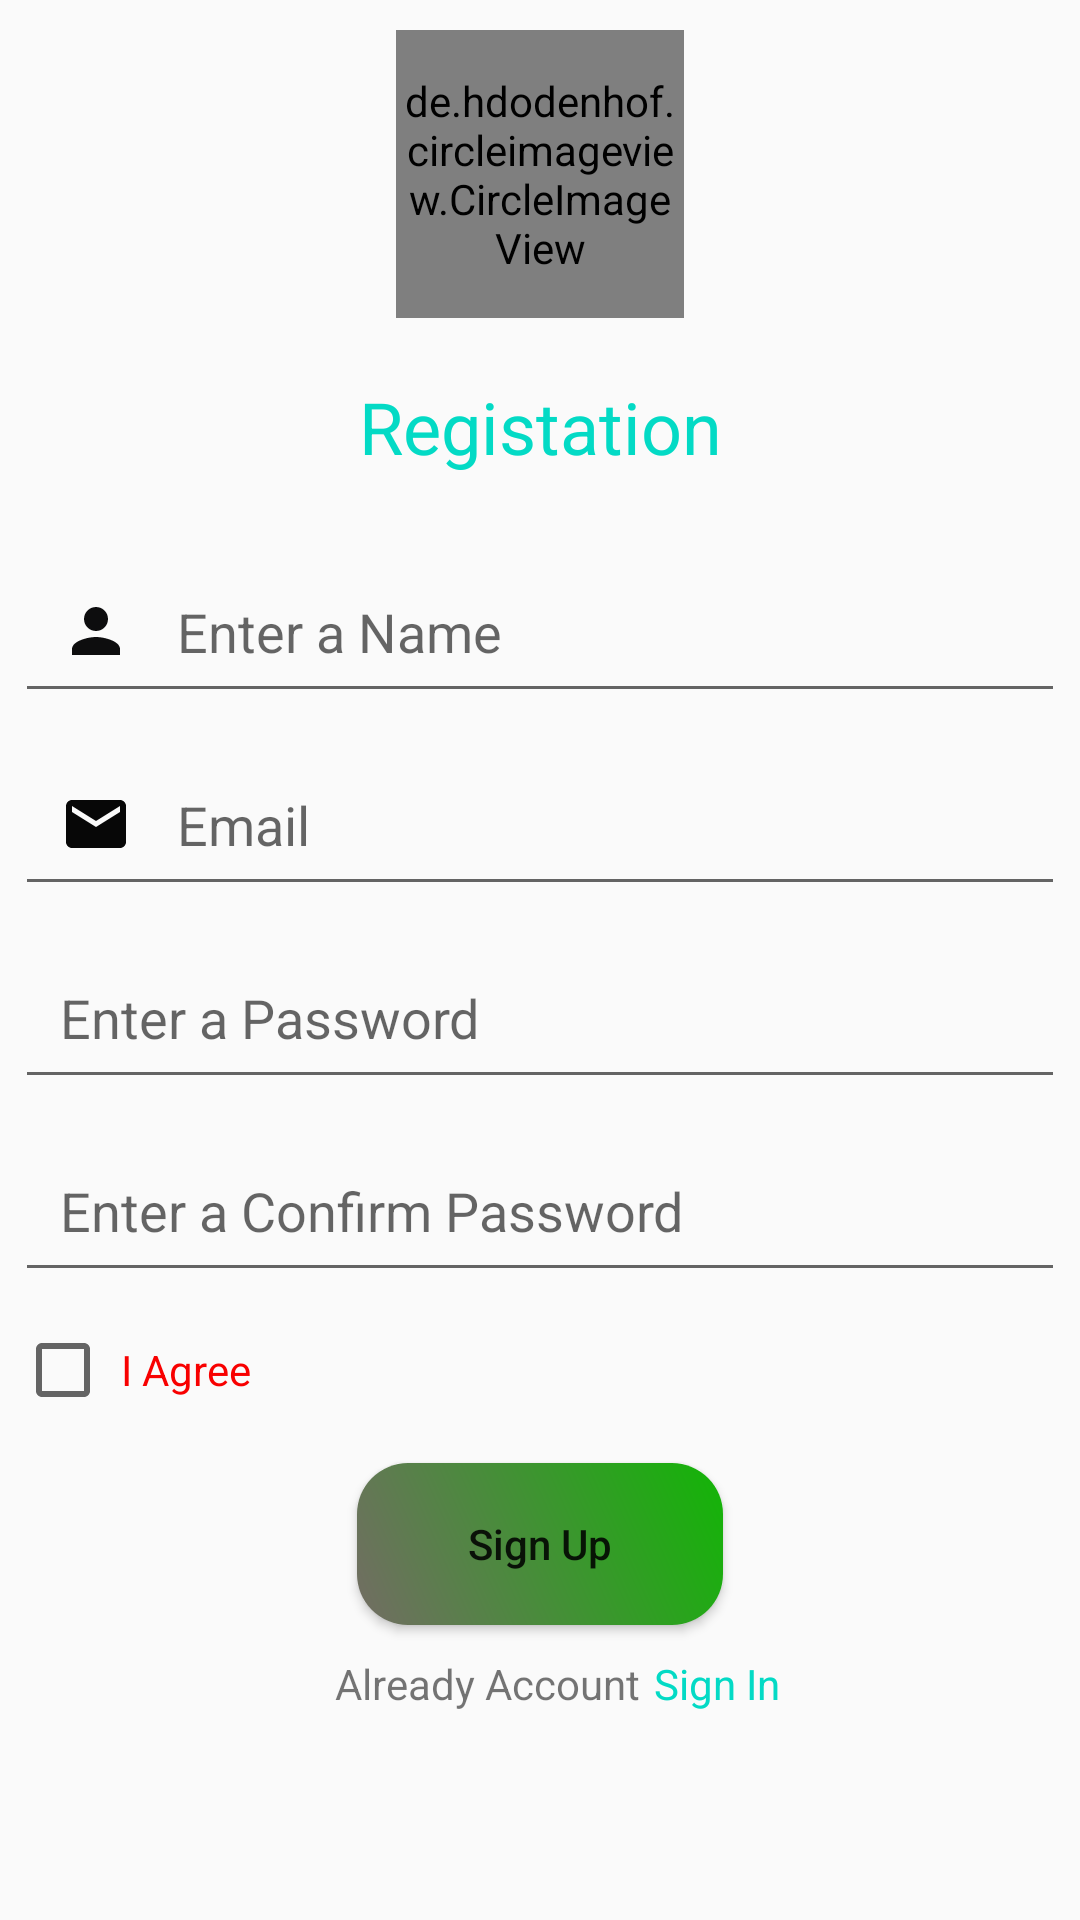

Layout XML and referenced resources for this Android screen:
<!-- AndroidManifest.xml: activity theme Theme.AppCompat.Light.NoActionBar -->
<!-- res/layout/activity_register.xml -->
<?xml version="1.0" encoding="utf-8"?>
<ScrollView
    xmlns:android="http://schemas.android.com/apk/res/android"
    android:layout_height="match_parent"
    android:layout_width="match_parent"
    >
<LinearLayout xmlns:android="http://schemas.android.com/apk/res/android"
    xmlns:app="http://schemas.android.com/apk/res-auto"
    xmlns:tools="http://schemas.android.com/tools"
    android:layout_width="match_parent"
    android:orientation="vertical"
    android:layout_height="match_parent"
    tools:context=".RegisterActivity">

    <de.hdodenhof.circleimageview.CircleImageView
        android:layout_marginTop="10dp"
        android:layout_gravity="center"
        xmlns:app="http://schemas.android.com/apk/res-auto"
        android:id="@+id/profile_image"
        android:layout_width="96dp"
        android:layout_height="96dp"
        android:src="@drawable/user"
        app:civ_border_width="2dp"
        app:civ_border_color="#FF000000"/>

    <TextView
        android:layout_width="match_parent"
        android:layout_height="wrap_content"
        android:text="Registation"
        android:textAppearance="@style/TextAppearance.AppCompat.Headline"
        android:textAllCaps="false"
        android:textColor="@color/colorAccent"
        android:textAlignment="center"
        android:layout_marginTop="20dp"
        >

    </TextView>

    <LinearLayout
        android:layout_marginTop="20dp"
        android:orientation="vertical"
        android:layout_width="match_parent"
        android:layout_height="match_parent">


        <com.google.android.material.textfield.TextInputEditText

            android:id="@+id/Register_Name_Id"
            android:layout_width="match_parent"
            android:layout_height="wrap_content"
            android:layout_margin="5dp"
            android:drawableLeft="@drawable/ic_person"
            android:drawablePadding="15dp"
            android:hint="Enter a Name "
            android:maxLines="1"
            android:padding="15dp"
            android:textAllCaps="false">

        </com.google.android.material.textfield.TextInputEditText>

        <com.google.android.material.textfield.TextInputEditText
            android:maxLines="1"
            android:layout_width="match_parent"
            android:layout_height="wrap_content"
            android:id="@+id/Register_Email_Id"
            android:hint="Email"
            android:textAllCaps="false"
            android:drawablePadding="15dp"
            android:autoLink="email"
            android:layout_margin="5dp"
            android:drawableLeft="@drawable/ic_email"
            android:padding="15dp">

        </com.google.android.material.textfield.TextInputEditText>

        <com.google.android.material.textfield.TextInputEditText
            android:maxLines="1"
            android:layout_width="match_parent"
            android:layout_height="wrap_content"
            android:id="@+id/Register_Password_Id"
            android:hint="Enter a Password"
            android:textAllCaps="false"
            android:drawablePadding="15dp"
            android:inputType="textPassword"
            android:layout_margin="5dp"
            android:drawableLeft="@drawable/ic_lock"
            android:password="true"
            android:padding="15dp">

        </com.google.android.material.textfield.TextInputEditText>


        <com.google.android.material.textfield.TextInputEditText
            android:maxLines="1"
            android:layout_width="match_parent"
            android:layout_height="wrap_content"
            android:id="@+id/Register_Confirm_Password_Id"
            android:hint="Enter a Confirm Password"
            android:textAllCaps="false"
            android:drawablePadding="15dp"
            android:layout_margin="5dp"
            android:drawableLeft="@drawable/ic_lock"
            android:inputType="textPassword"
            android:password="true"
            android:padding="15dp">

        </com.google.android.material.textfield.TextInputEditText>


        <CheckBox
            android:layout_marginLeft="15dp"
            android:layout_margin="5dp"
            android:id="@+id/saveLoginCheckBox"
            android:layout_width="match_parent"
            android:layout_height="wrap_content"
            android:text=" I Agree "
            android:textColor="#F80000" />
        <Button

            android:id="@+id/SingUpID"
            android:layout_width="wrap_content"
            android:layout_height="wrap_content"
            android:text="Sign Up"
            android:layout_gravity="center"
            android:layout_marginTop="10dp"
            android:textAllCaps="false"
            android:layout_marginBottom="10dp"
            android:background="@drawable/button_shape"
            >

        </Button>


        <LinearLayout

            android:layout_marginBottom="40dp"
            android:layout_width="match_parent"
            android:layout_height="wrap_content"
            android:weightSum="3"
            >

            <TextView
                android:textAlignment="viewEnd"
                android:layout_weight="1.8"
                android:layout_width="0dp"
                android:layout_height="wrap_content"
                android:id="@+id/Register_Already_account_ID"
                android:gravity="center"
                android:text="Already Account"
                tools:ignore="RtlCompat">

            </TextView>

            <TextView


                android:textColor="@color/colorAccent"
                android:textAlignment="textStart"
                android:layout_weight="1.2"
                android:layout_width="0dp"
                android:layout_height="wrap_content"
                android:id="@+id/Register_sing_in_ID"
                android:gravity="center"
                android:layout_marginLeft="5dp"
                android:text="Sign In"
                tools:ignore="RtlCompat">

            </TextView>
        </LinearLayout>


    </LinearLayout>

</LinearLayout>

</ScrollView>
<!-- resources referenced by this layout -->
<resources>
  <color name="colorAccent">#03DAC5</color>
  <!-- drawable button_shape (drawable) -->
  <?xml version="1.0" encoding="utf-8"?>
      <shape xmlns:android="http://schemas.android.com/apk/res/android"
          android:shape="rectangle" >
          <corners
              android:radius="17dp"
              />
          <gradient
              android:angle="45"
              android:centerX="35%"
              android:startColor="#736C64"
              android:endColor="#12B506"
              android:type="linear"
              />
          <size
              android:width="122dp"
              android:height="54dp"
              />
      </shape>
  <!-- drawable ic_email (drawable) -->
  <vector android:alpha="0.97" android:height="24dp"
      android:viewportHeight="24.0" android:viewportWidth="24.0"
      android:width="24dp" xmlns:android="http://schemas.android.com/apk/res/android">
      <path android:fillColor="#FF000000" android:pathData="M20,4L4,4c-1.1,0 -1.99,0.9 -1.99,2L2,18c0,1.1 0.9,2 2,2h16c1.1,0 2,-0.9 2,-2L22,6c0,-1.1 -0.9,-2 -2,-2zM20,8l-8,5 -8,-5L4,6l8,5 8,-5v2z"/>
  </vector>
  <!-- drawable ic_person (drawable) -->
  <vector android:height="24dp" android:tint="#0D0D0E"
      android:viewportHeight="24.0" android:viewportWidth="24.0"
      android:width="24dp" xmlns:android="http://schemas.android.com/apk/res/android">
      <path android:fillColor="#FF000000" android:pathData="M12,12c2.21,0 4,-1.79 4,-4s-1.79,-4 -4,-4 -4,1.79 -4,4 1.79,4 4,4zM12,14c-2.67,0 -8,1.34 -8,4v2h16v-2c0,-2.66 -5.33,-4 -8,-4z"/>
  </vector>
</resources>
